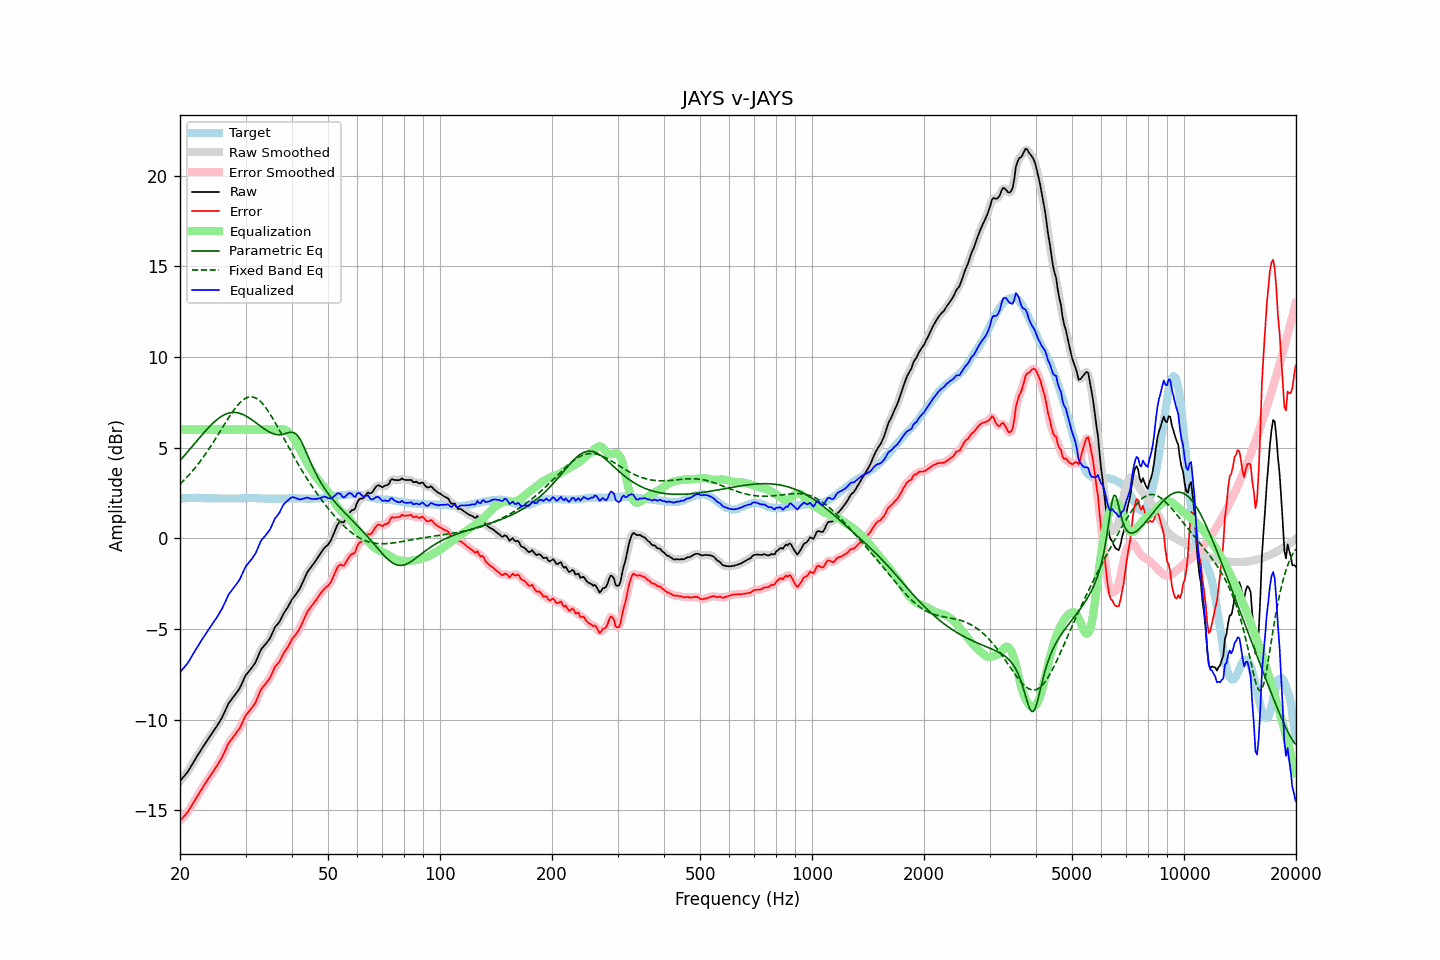

The data file committed next to this chart (first rows):
frequency, raw, error, smoothed, error_smoothed, equalization, parametric_eq, fixed_band_eq, equalized_raw, equalized_smoothed, target
20.00, -13.39, -15.58, -13.39, -15.57, 6.00, 4.29, 2.99, -7.39, -7.39, 2.18
20.20, -13.28, -15.48, -13.29, -15.48, 6.00, 4.39, 3.07, -7.28, -7.29, 2.19
20.40, -13.17, -15.38, -13.18, -15.38, 6.00, 4.49, 3.16, -7.17, -7.18, 2.20
20.61, -13.08, -15.28, -13.07, -15.28, 6.00, 4.59, 3.25, -7.08, -7.07, 2.20
20.81, -12.96, -15.18, -12.97, -15.18, 6.00, 4.69, 3.34, -6.96, -6.97, 2.21
21.02, -12.85, -15.07, -12.84, -15.06, 6.00, 4.79, 3.44, -6.85, -6.84, 2.21
21.23, -12.70, -14.93, -12.71, -14.93, 6.00, 4.90, 3.53, -6.70, -6.71, 2.22
21.44, -12.55, -14.78, -12.56, -14.78, 6.00, 5.00, 3.63, -6.55, -6.56, 2.22
21.66, -12.41, -14.63, -12.40, -14.63, 6.00, 5.11, 3.74, -6.41, -6.40, 2.22
21.87, -12.25, -14.47, -12.25, -14.48, 6.00, 5.21, 3.84, -6.25, -6.25, 2.22
22.09, -12.10, -14.34, -12.11, -14.34, 6.00, 5.32, 3.95, -6.10, -6.11, 2.23
22.31, -11.96, -14.20, -11.96, -14.19, 6.00, 5.42, 4.06, -5.96, -5.96, 2.23
22.54, -11.83, -14.05, -11.82, -14.05, 6.00, 5.53, 4.18, -5.83, -5.82, 2.22
22.76, -11.68, -13.90, -11.68, -13.90, 6.00, 5.63, 4.30, -5.68, -5.68, 2.21
22.99, -11.54, -13.76, -11.54, -13.76, 6.00, 5.73, 4.42, -5.54, -5.54, 2.21
23.22, -11.40, -13.62, -11.41, -13.62, 6.00, 5.84, 4.54, -5.40, -5.41, 2.21
23.45, -11.27, -13.48, -11.27, -13.48, 6.00, 5.94, 4.67, -5.27, -5.27, 2.20
23.69, -11.15, -13.35, -11.14, -13.34, 6.00, 6.03, 4.79, -5.15, -5.14, 2.20
23.92, -11.00, -13.21, -11.01, -13.21, 6.00, 6.13, 4.93, -5.00, -5.01, 2.20
24.16, -10.87, -13.08, -10.87, -13.08, 6.00, 6.22, 5.06, -4.87, -4.87, 2.20
24.40, -10.74, -12.95, -10.74, -12.95, 6.00, 6.31, 5.20, -4.74, -4.74, 2.20
24.65, -10.61, -12.82, -10.62, -12.82, 6.00, 6.39, 5.33, -4.61, -4.62, 2.20
24.89, -10.49, -12.69, -10.49, -12.69, 6.00, 6.47, 5.47, -4.49, -4.49, 2.20
25.14, -10.35, -12.56, -10.35, -12.55, 6.00, 6.54, 5.62, -4.35, -4.35, 2.20
25.39, -10.20, -12.39, -10.21, -12.40, 6.00, 6.61, 5.76, -4.20, -4.21, 2.19
25.65, -10.05, -12.25, -10.06, -12.25, 6.00, 6.68, 5.90, -4.05, -4.06, 2.19
25.91, -9.91, -12.10, -9.90, -12.09, 6.00, 6.73, 6.05, -3.91, -3.90, 2.19
26.16, -9.72, -11.91, -9.72, -11.92, 6.00, 6.78, 6.19, -3.72, -3.72, 2.19
26.43, -9.54, -11.73, -9.53, -11.72, 6.00, 6.83, 6.33, -3.54, -3.53, 2.19
26.69, -9.33, -11.53, -9.33, -11.52, 6.00, 6.87, 6.47, -3.33, -3.33, 2.19
26.96, -9.14, -11.33, -9.16, -11.35, 6.00, 6.90, 6.61, -3.14, -3.16, 2.19
27.23, -9.01, -11.20, -9.01, -11.20, 6.00, 6.92, 6.75, -3.01, -3.01, 2.19
27.50, -8.89, -11.09, -8.89, -11.08, 6.00, 6.93, 6.88, -2.89, -2.89, 2.19
27.77, -8.77, -10.97, -8.77, -10.97, 6.00, 6.94, 7.01, -2.77, -2.77, 2.19
28.05, -8.66, -10.86, -8.66, -10.85, 6.00, 6.94, 7.13, -2.66, -2.66, 2.19
28.33, -8.53, -10.73, -8.54, -10.73, 6.00, 6.93, 7.24, -2.53, -2.54, 2.19
28.62, -8.42, -10.61, -8.42, -10.61, 6.00, 6.92, 7.35, -2.42, -2.42, 2.19
28.90, -8.28, -10.49, -8.27, -10.47, 6.00, 6.89, 7.45, -2.28, -2.27, 2.20
29.19, -8.11, -10.32, -8.11, -10.31, 6.00, 6.87, 7.54, -2.11, -2.11, 2.20
29.48, -7.91, -10.12, -7.91, -10.12, 6.00, 6.83, 7.61, -1.91, -1.91, 2.20
29.78, -7.72, -9.93, -7.72, -9.93, 6.00, 6.79, 7.68, -1.72, -1.72, 2.21
30.08, -7.54, -9.75, -7.56, -9.77, 6.00, 6.74, 7.73, -1.54, -1.56, 2.21
30.38, -7.44, -9.65, -7.43, -9.64, 6.00, 6.69, 7.77, -1.44, -1.43, 2.21
30.68, -7.32, -9.54, -7.32, -9.53, 6.00, 6.64, 7.79, -1.32, -1.32, 2.21
30.99, -7.22, -9.43, -7.21, -9.43, 6.00, 6.58, 7.80, -1.22, -1.21, 2.21
31.30, -7.10, -9.31, -7.10, -9.31, 6.00, 6.52, 7.79, -1.10, -1.10, 2.21
31.61, -6.96, -9.18, -6.97, -9.18, 6.00, 6.45, 7.77, -0.96, -0.97, 2.21
31.93, -6.84, -9.05, -6.82, -9.03, 6.00, 6.39, 7.74, -0.84, -0.82, 2.21
32.24, -6.63, -8.83, -6.63, -8.83, 6.00, 6.32, 7.69, -0.63, -0.63, 2.20
32.57, -6.43, -8.63, -6.42, -8.62, 6.00, 6.25, 7.62, -0.43, -0.42, 2.20
32.89, -6.20, -8.41, -6.23, -8.43, 6.00, 6.19, 7.55, -0.20, -0.23, 2.20
33.22, -6.06, -8.26, -6.07, -8.27, 6.00, 6.12, 7.46, -0.06, -0.07, 2.19
33.55, -5.96, -8.16, -5.96, -8.15, 6.00, 6.06, 7.36, 0.04, 0.04, 2.19
33.89, -5.86, -8.05, -5.86, -8.04, 6.00, 6.00, 7.24, 0.14, 0.14, 2.18
34.23, -5.75, -7.94, -5.76, -7.94, 6.00, 5.94, 7.12, 0.25, 0.24, 2.18
34.57, -5.63, -7.82, -5.64, -7.82, 6.00, 5.89, 6.99, 0.37, 0.36, 2.18
34.92, -5.52, -7.70, -5.50, -7.68, 6.00, 5.84, 6.86, 0.48, 0.50, 2.18
35.27, -5.33, -7.51, -5.32, -7.50, 6.00, 5.80, 6.71, 0.67, 0.68, 2.18
35.62, -5.12, -7.31, -5.12, -7.31, 6.00, 5.77, 6.56, 0.88, 0.88, 2.18
35.97, -4.91, -7.10, -4.95, -7.13, 6.00, 5.74, 6.41, 1.09, 1.05, 2.18
... 635 more rows
